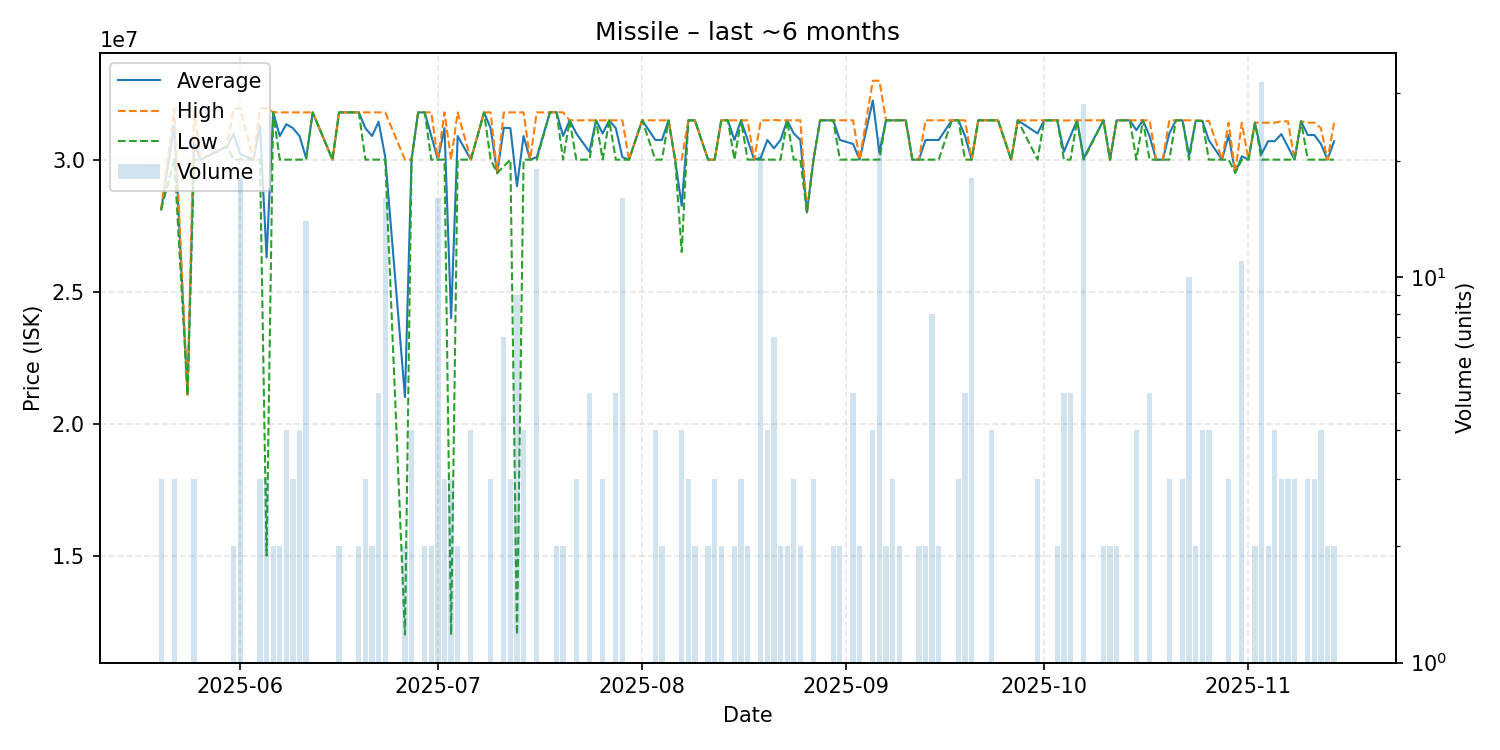

The table this chart was drawn from, first rows:
date, average, highest, lowest, order_count, volume
2025-05-20, 28110000, 28110000, 28110000, 2, 3
2025-05-22, 31293333, 31940000, 30000000, 3, 3
2025-05-24, 21100000, 21100000, 21100000, 1, 1
2025-05-25, 30643333, 31940000, 29995000, 3, 3
2025-05-26, 30000000, 30000000, 30000000, 1, 1
2025-05-30, 30500000, 30500000, 30500000, 1, 1
2025-05-31, 30970000, 31940000, 30000000, 2, 2
2025-06-01, 30215556, 31940000, 30000000, 8, 18
2025-06-03, 30000000, 30000000, 30000000, 1, 1
2025-06-04, 31293333, 31940000, 30000000, 3, 3
2025-06-05, 26293333, 31940000, 15000000, 3, 3
2025-06-06, 31795000, 31800000, 31790000, 2, 2
2025-06-07, 30895000, 31790000, 30000000, 2, 2
2025-06-08, 31342500, 31790000, 30000000, 4, 4
2025-06-09, 31193333, 31790000, 30000000, 3, 3
2025-06-10, 30895000, 31790000, 30000000, 4, 4
2025-06-11, 30056429, 31790000, 30000000, 6, 14
2025-06-12, 31790000, 31790000, 31790000, 1, 1
2025-06-15, 30000000, 30000000, 30000000, 1, 1
2025-06-16, 31790000, 31790000, 31790000, 2, 2
2025-06-19, 31790000, 31790000, 31790000, 2, 2
2025-06-20, 31193333, 31790000, 30000000, 3, 3
2025-06-21, 30895000, 31790000, 30000000, 2, 2
2025-06-22, 31432000, 31790000, 30000000, 5, 5
2025-06-23, 30111875, 31790000, 30000000, 6, 16
2025-06-26, 21005000, 30000000, 12010000, 2, 2
2025-06-27, 30000000, 30000000, 30000000, 4, 4
2025-06-28, 31790000, 31790000, 31790000, 1, 1
2025-06-29, 31790000, 31790000, 31790000, 2, 2
2025-06-30, 30895000, 31790000, 30000000, 2, 2
2025-07-01, 30000000, 30000000, 30000000, 6, 16
2025-07-02, 31193333, 31790000, 30000000, 2, 3
2025-07-03, 24000000, 30000000, 12000000, 3, 3
2025-07-04, 30895000, 31790000, 30000000, 2, 2
2025-07-06, 30000000, 30000000, 30000000, 4, 4
2025-07-08, 31790000, 31790000, 31790000, 1, 1
2025-07-09, 31193333, 31790000, 30000000, 3, 3
2025-07-10, 29490000, 29490000, 29490000, 1, 1
2025-07-11, 31207143, 31790000, 29750000, 4, 7
2025-07-12, 31193333, 31790000, 30000000, 3, 3
2025-07-13, 28994444, 31790000, 12000000, 9, 9
2025-07-14, 30895000, 31790000, 30000000, 4, 4
2025-07-15, 30000000, 30000000, 30000000, 1, 1
2025-07-16, 30094211, 31790000, 30000000, 7, 19
2025-07-18, 31790000, 31790000, 31790000, 1, 1
2025-07-19, 31795000, 31800000, 31790000, 2, 2
2025-07-20, 30895000, 31790000, 30000000, 2, 2
2025-07-21, 31490000, 31490000, 31490000, 1, 1
2025-07-22, 30993333, 31490000, 30000000, 3, 3
2025-07-24, 30298000, 31490000, 30000000, 3, 5
2025-07-25, 31490000, 31490000, 31490000, 1, 1
2025-07-26, 30993333, 31490000, 30000000, 3, 3
2025-07-27, 31490000, 31490000, 31490000, 1, 1
2025-07-28, 31192000, 31490000, 30000000, 3, 5
2025-07-29, 30093125, 31490000, 30000000, 6, 16
2025-07-30, 30000000, 30000000, 30000000, 1, 1
2025-08-01, 31490000, 31490000, 31490000, 1, 1
2025-08-03, 30745000, 31490000, 30000000, 4, 4
2025-08-04, 30745000, 31490000, 30000000, 2, 2
2025-08-05, 31490000, 31490000, 31490000, 1, 1
... 88 more rows
